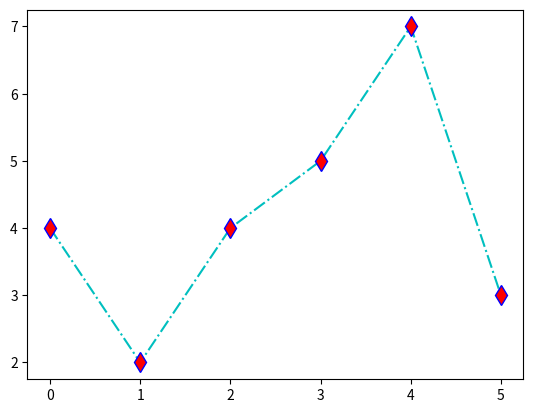

Generate this figure with matplotlib:
import matplotlib.pyplot as plt
import numpy as np
import pandas as pd

# Matplotlib Markers
# Mark each points with a circle
x=np.array([1,2,3,4,5,6])
y=np.array([4,2,4,5,7,3])
# plt.plot(x,y,marker='o') #this will mark each point with a circle and it will also give line
# plt.plot(x,y,marker='^') 
# plt.plot(x,y,marker='*') 
# plt.plot(x,y,marker='s') 
plt.show()

'''
Marker Reference
You can choose any of these markers:

Marker	Description
'o'	Circle	
'*'	Star	
'.'	Point	
','	Pixel	
'x'	X	
'X'	X (filled)	
'+'	Plus	
'P'	Plus (filled)	
's'	Square	
'D'	Diamond	
'd'	Diamond (thin)	
'p'	Pentagon	
'H'	Hexagon	
'h'	Hexagon	
'v'	Triangle Down	
'^'	Triangle Up	
'<'	Triangle Left	
'>'	Triangle Right	
'1'	Tri Down	
'2'	Tri Up	
'3'	Tri Left	
'4'	Tri Right	
'|'	Vline	
'_'	Hline
'''

# Format Strings fmt: You can also use the shortcut string notation parameter to specify the marker.
# This parameter is also called fmt, and is written with this syntax: marker|line|color

# plt.plot(x,y,'o:r')
# plt.plot(x,y,'o-.r')
# plt.plot(x,y,'o--r')
# plt.plot(x,y,'o-r')
plt.show()

'''
Line Reference
Line Syntax	Description
'-'	 Solid line	
':'	 Dotted line	
'--' Dashed line	
'-.' Dashed/dotted line

Color Reference
Color Syntax
'r'	  Red	
'g'	  Green	
'b'	  Blue	
'c'	  Cyan	
'm'	  Magenta	
'y'	  Yellow	
'k'	  Black	
'w'	  White
'''

# Marker Size
# plt.plot(x,y,'d:b' ,ms=10)
plt.show()


# Marker Colour
# For Marker Edge Colour
# plt.plot(y,'h--g',ms=10,mec='r')

# For Marker Face Colour
# plt.plot(y,'d-.c',ms=10,mfc='r')
plt.plot(y,'d-.c',ms=10,mfc='r',mec='b')
plt.show()

